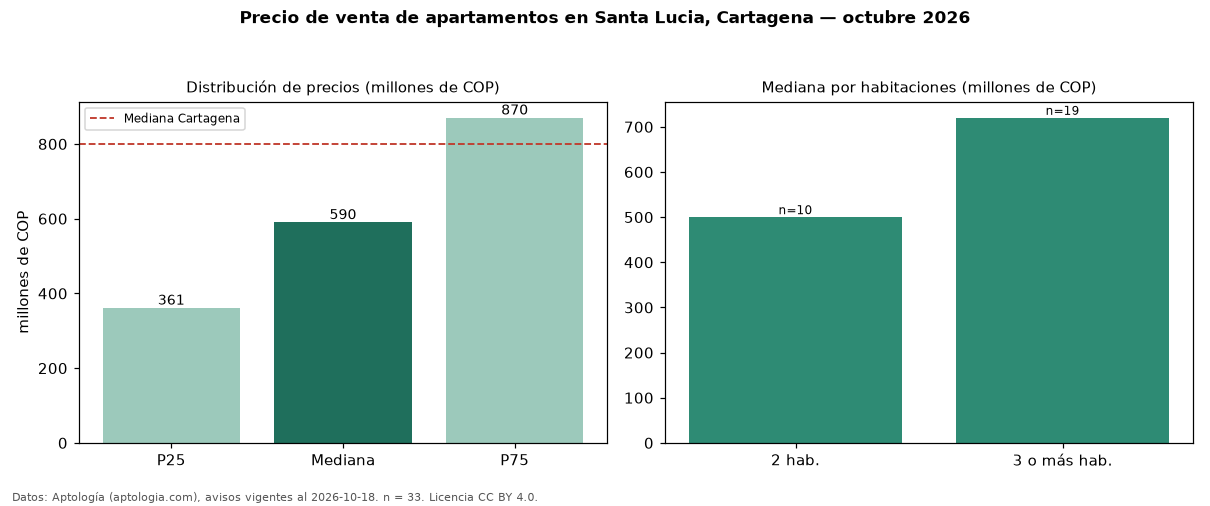

Data behind this chart, as committed beside it:
seccion, metrica, valor, moneda, n
precio, p25, 361200000, COP, 33
precio, mediana, 590000000, COP, 33
precio, p75, 870000000, COP, 33
precio, minimo, 225000000, COP, 33
precio, maximo, 4000000000, COP, 33
m2, mediana_precio_m2, 6220497, COP, 32
m2, area_mediana_m2, 96.1, m2, 32
admin, mediana_admin_mes, 583000, COP, 21
banos, mediana_banos, 2.0, , 
habitaciones, 2, 500000000, COP, 10
habitaciones, 3+, 720000000, COP, 19
ciudad, mediana_ciudad_referencia, 800000000, COP, 
ciudad, mediana_m2_ciudad, 7857143, COP, 
fuente, fecha_datos, 2026-10-18, , 
fuente, atribucion, https://www.aptologia.com/venta/cartagen…, , 
fuente, licencia, CC BY 4.0, , 
